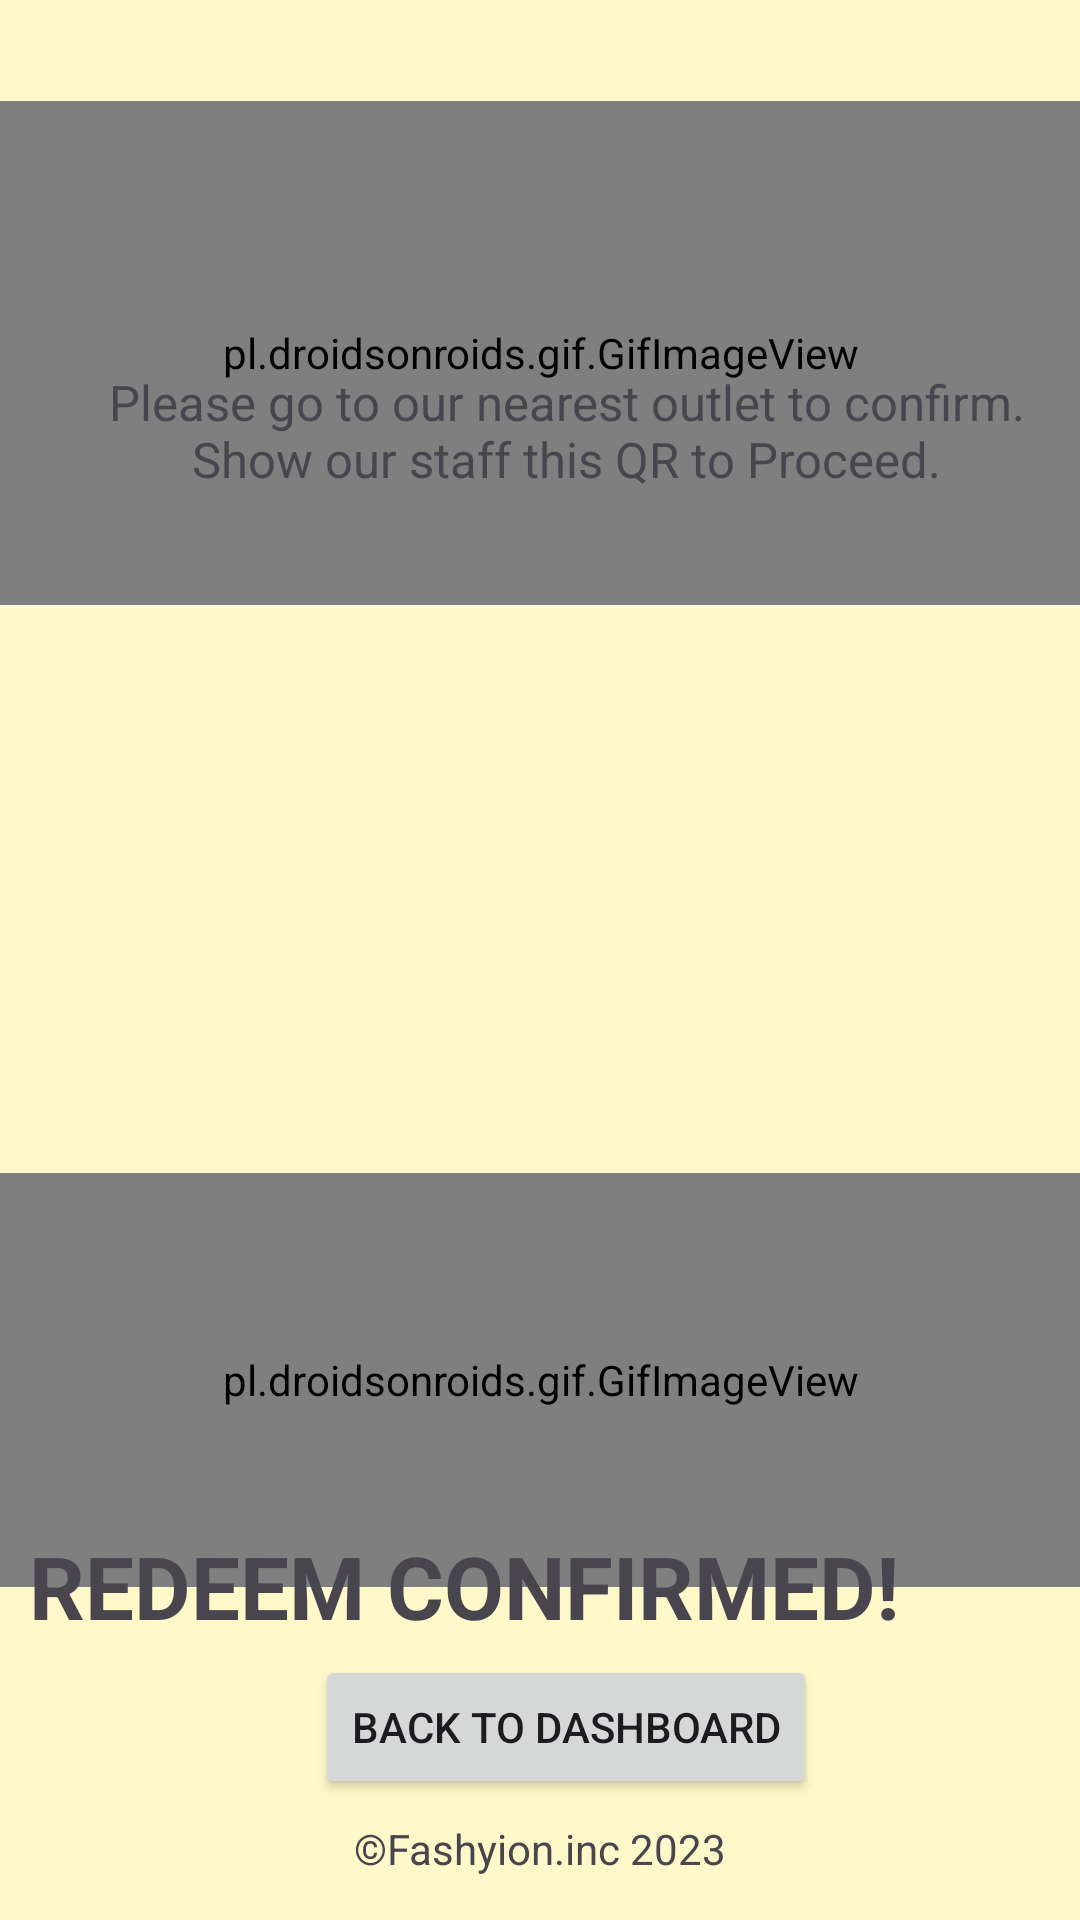

Layout XML and referenced resources for this Android screen:
<!-- AndroidManifest.xml: application theme Theme.UAS_MOBILEPROGRAMMING_FASHION -->
<!-- res/layout/activity_success_redeem.xml -->
<?xml version="1.0" encoding="utf-8"?>
<androidx.constraintlayout.widget.ConstraintLayout xmlns:android="http://schemas.android.com/apk/res/android"
    xmlns:app="http://schemas.android.com/apk/res-auto"
    xmlns:tools="http://schemas.android.com/tools"
    android:layout_width="match_parent"
    android:layout_height="match_parent"
    tools:context=".Success_Redeem"
    android:background="#FFF9C9">

        <pl.droidsonroids.gif.GifImageView
            android:id="@+id/successimg_pika"
            android:layout_width="361dp"
            android:layout_height="168dp"
            android:src="@drawable/pikachu_2"
            app:layout_constraintBottom_toBottomOf="parent"
            app:layout_constraintEnd_toEndOf="parent"
            app:layout_constraintStart_toStartOf="parent"
            app:layout_constraintTop_toTopOf="parent"
            app:layout_constraintVertical_bias="0.071" />

        <pl.droidsonroids.gif.GifImageView
            android:id="@+id/successimg_pika2"
            android:layout_width="361dp"
            android:layout_height="138dp"
            android:src="@drawable/pikachu_happy"
            app:layout_constraintBottom_toBottomOf="parent"
            app:layout_constraintEnd_toEndOf="parent"
            app:layout_constraintHorizontal_bias="0.52"
            app:layout_constraintStart_toStartOf="parent"
            app:layout_constraintTop_toTopOf="parent"
            app:layout_constraintVertical_bias="0.779" />

        <TextView
            android:id="@+id/company"
            android:layout_width="wrap_content"
            android:layout_height="wrap_content"
            android:text="©Fashyion.inc 2023"
            app:layout_constraintBottom_toBottomOf="parent"
            app:layout_constraintEnd_toEndOf="parent"
            app:layout_constraintStart_toStartOf="parent"
            app:layout_constraintTop_toTopOf="parent"
            app:layout_constraintVertical_bias="0.977" />

        <TextView
            android:id="@+id/info"
            android:layout_width="999px"
            android:layout_height="wrap_content"
            android:layout_marginBottom="476dp"
            android:text="Please go to our nearest outlet to confirm. Show our staff this QR to Proceed."
            android:textAlignment="center"
            android:textSize="49px"
            app:layout_constraintBottom_toBottomOf="parent"
            app:layout_constraintEnd_toEndOf="parent"
            app:layout_constraintHorizontal_bias="0.833"
            app:layout_constraintStart_toStartOf="parent" />

        <ImageView
            android:id="@+id/qr_image"
            android:layout_width="179dp"
            android:layout_height="179dp"
            android:src="@drawable/qr_png"
            app:layout_constraintBottom_toBottomOf="parent"
            app:layout_constraintEnd_toEndOf="parent"
            app:layout_constraintHorizontal_bias="0.512"
            app:layout_constraintStart_toStartOf="parent"
            app:layout_constraintTop_toTopOf="parent"
            app:layout_constraintVertical_bias="0.528" />

        <TextView
            android:id="@+id/confirmed"
            android:layout_width="wrap_content"
            android:layout_height="wrap_content"
            android:layout_marginEnd="60dp"
            android:layout_marginBottom="92dp"
            android:text="REDEEM CONFIRMED!"
            android:textSize="29dp"
            android:textStyle="bold"
            app:layout_constraintBottom_toBottomOf="parent"
            app:layout_constraintEnd_toEndOf="parent" />

        <Button
            android:id="@+id/backdash"
            android:layout_width="wrap_content"
            android:layout_height="wrap_content"
            android:text="BACK TO DASHBOARD"
            app:layout_constraintBottom_toBottomOf="parent"
            app:layout_constraintEnd_toEndOf="parent"
            app:layout_constraintHorizontal_bias="0.545"
            app:layout_constraintStart_toStartOf="parent"
            app:layout_constraintTop_toTopOf="parent"
            app:layout_constraintVertical_bias="0.932" />

</androidx.constraintlayout.widget.ConstraintLayout>
<!-- resources referenced by this layout -->
<resources>
  <style name="Theme.UAS_MOBILEPROGRAMMING_FASHION" parent="Base.Theme.UAS_MOBILEPROGRAMMING_FASHION" />
  <style name="Base.Theme.UAS_MOBILEPROGRAMMING_FASHION" parent="Theme.Material3.DayNight.NoActionBar">
          
          
      </style>
</resources>
